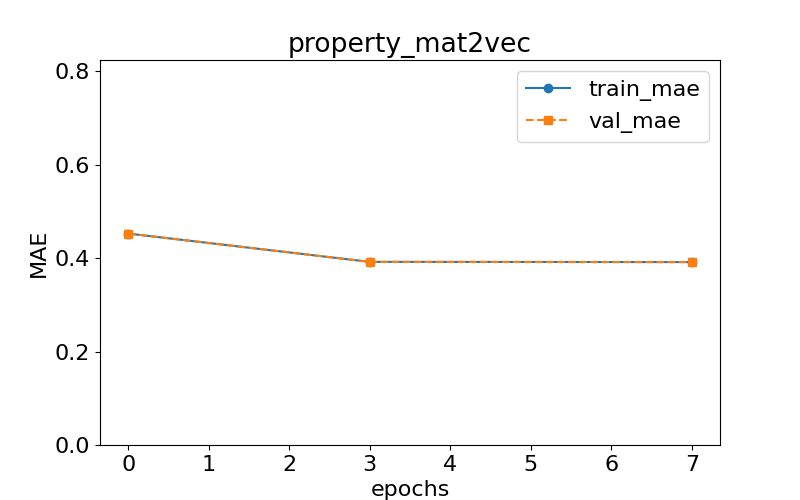

Data behind this chart, as committed beside it:
epoch, train loss, val loss, swa
0.0, 0.4524, 0.4524, n
3.0, 0.3918, 0.3918, n
7.0, 0.3914, 0.3914, n
